Run: headless pygame with SDL's dummy video driver; simulated clock (each Clock.tick advances the game by its frame time, no real sleeping); random seed 0; keys injected as events and as key.get_pressed() state; no mouse input.
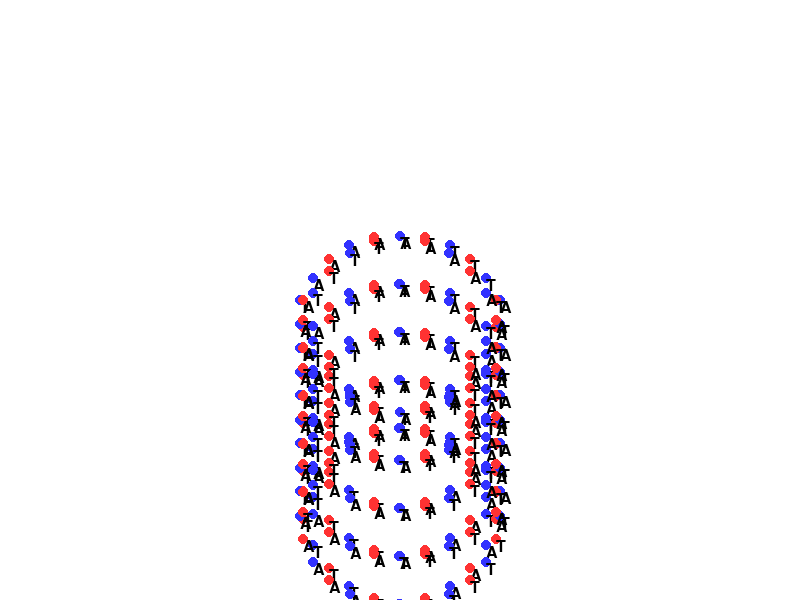
Frame 1 of 4 · flips 1–60 · no input
Frame 2 of 4 · flips 61–180 · tapped SPACE, RETURN · held RIGHT (→), D · screen unchanged from frame 1, image omitted
Frame 3 of 4 · flips 181–300 · held DOWN (↓), S · screen unchanged from frame 2, image omitted
Frame 4 of 4 · flips 301–420 · held LEFT (←), A, UP (↑), W · screen unchanged from frame 3, image omitted

The pygame program that drew these frames:

import pygame 
import math
import random

# Initialize Pygame
pygame.init()

# Screen dimensions and setup
WIDTH, HEIGHT = 800, 600
screen = pygame.display.set_mode((WIDTH, HEIGHT))
pygame.display.set_caption("DNA Strand Animation")

# Colors
WHITE = (255, 255, 255)
BLUE = (50, 50, 255)
RED = (255, 50, 50)
BLACK = (0, 0, 0)

# DNA parameters
dna_radius = 100
num_turns = 10
angle_increment = math.pi / 12  # Angle step for helix
base_pairs = [('A', 'T'), ('G', 'C')]  # Base pairs

# Function to draw the DNA helix
def draw_dna():
    screen.fill(WHITE)
    for i in range(num_turns * 12):
        angle = i * angle_increment
        x1 = int(WIDTH // 2 + dna_radius * math.cos(angle))
        y1 = int(HEIGHT // 2 + dna_radius * math.sin(angle) + i * 2)
        
        # Complementary strand
        x2 = int(WIDTH // 2 - dna_radius * math.cos(angle))
        
        # Base pair colors
        if i % 2 == 0:
            color = BLUE
            base_pair = base_pairs[i % 2]
        else:
            color = RED
            base_pair = base_pairs[(i+1) % 2]
        
        # Draw base pairs
        pygame.draw.circle(screen, color, (x1, y1), 5)
        pygame.draw.circle(screen, color, (x2, y1), 5)
        
        # Display base pair labels
        font = pygame.font.SysFont(None, 24)
        text1 = font.render(base_pair[0], True, BLACK)
        text2 = font.render(base_pair[1], True, BLACK)
        screen.blit(text1, (x1, y1))
        screen.blit(text2, (x2, y1))

# Main loop
running = True
while running:
    for event in pygame.event.get():
        if event.type == pygame.QUIT:
            running = False
            
    
    # Draw DNA
    draw_dna()
    pygame.display.flip()

# Quit Pygame
pygame.quit()

def edit_sequence(sequence):
    # Edit a random base pair in the sequence
    edit_index = random.randint(0, len(sequence) - 1)
    new_base = random.choice(base_pairs)
    sequence[edit_index] = new_base
    return sequence

def simulate_inheritance(parent1, parent2):
    offspring = []
    for i in range(len(parent1)):
        gene_from_mom = parent1[i]
        gene_from_dad = parent2[i]
        if random.random() > 0.5:
            offspring.append(gene_from_mom)
        else:
            offspring.append(gene_from_dad)
    return offspring

# Example genes from both parents
parent1_genes = [('A', 'T'), ('G', 'C'), ('G', 'C'), ('A', 'T')]
parent2_genes = [('A', 'T'), ('A', 'T'), ('G', 'C'), ('G', 'C')]

offspring_genes = simulate_inheritance(parent1_genes, parent2_genes)
print("Offspring Genes:", offspring_genes)

# Traits prediction based on simple Mendelian rules
def predict_traits(offspring_genes):
    trait_counts = {"Dominant": 0, "Recessive": 0}
    for gene in offspring_genes:
        if gene == ('A', 'G') or gene == ('T', 'C'):
            trait_counts["Dominant"] += 1
        else:
            trait_counts["Recessive"] += 1
    
    # Display probabilities
    dominant_ratio = trait_counts["Dominant"] / len(offspring_genes)
    recessive_ratio = trait_counts["Recessive"] / len(offspring_genes)
    print(f"Probability of Dominant Traits: {dominant_ratio*100}%")
    print(f"Probability of Recessive Traits: {recessive_ratio*100}%")

# Run prediction
predict_traits(offspring_genes)
